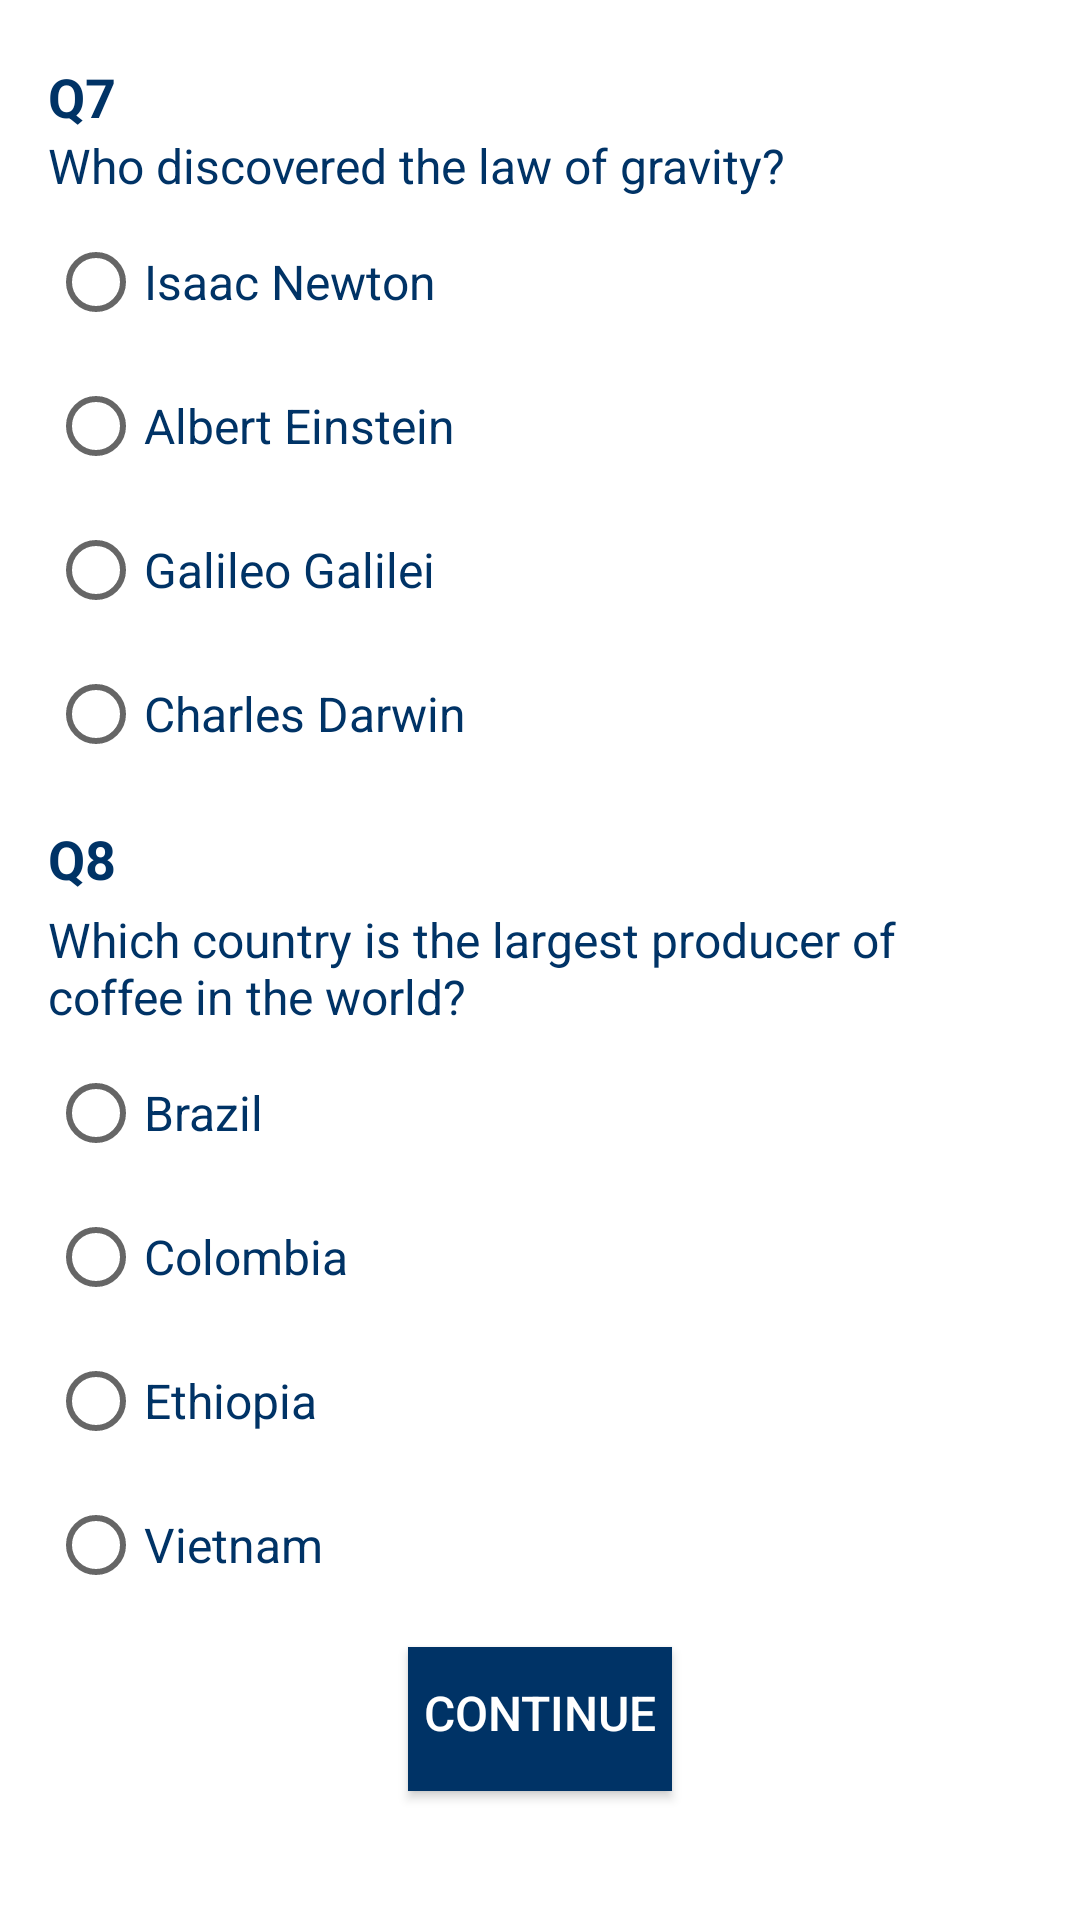

This screen was rendered from an Android layout file. Write that file and the resources it references.
<!-- AndroidManifest.xml: application theme Theme.Munir_015__Assignment_2 -->
<!-- res/layout/quiz_activity4.xml -->
<?xml version="1.0" encoding="utf-8"?>
<LinearLayout xmlns:android="http://schemas.android.com/apk/res/android"
    xmlns:tools="http://schemas.android.com/tools"
    android:layout_width="match_parent"
    android:layout_height="match_parent"
    tools:context=".Login"
    android:orientation="vertical"
    android:padding="16dp"
    android:background="@android:color/white">

    <TextView
        android:layout_width="match_parent"
        android:layout_height="wrap_content"
        android:text="Q7"
        android:textSize="18sp"
        android:textColor="#003366"
        android:textStyle="bold"
        android:paddingTop="4dp"
        />

    <TextView
        android:layout_width="match_parent"
        android:layout_height="wrap_content"
        android:text="Who discovered the law of gravity?"
        android:textSize="16sp"
        android:textColor="#003366"
        android:paddingBottom="4dp"/>

    <RadioGroup
        android:layout_width="match_parent"
        android:layout_height="wrap_content"
        android:paddingBottom="8dp">

        <RadioButton
            android:id="@+id/firstRight"
            android:layout_width="match_parent"
            android:layout_height="wrap_content"
            android:text="Isaac Newton"
            android:textSize="16sp"
            android:textColor="#003366"/>

        <RadioButton
            android:layout_width="match_parent"
            android:layout_height="wrap_content"
            android:text="Albert Einstein"
            android:textSize="16sp"
            android:textColor="#003366"/>

        <RadioButton
            android:layout_width="match_parent"
            android:layout_height="wrap_content"
            android:text="Galileo Galilei"
            android:textSize="16sp"
            android:textColor="#003366"/>

        <RadioButton
            android:layout_width="match_parent"
            android:layout_height="wrap_content"
            android:text="Charles Darwin"
            android:textSize="16sp"
            android:textColor="#003366"/>
    </RadioGroup>

    <TextView
        android:layout_width="match_parent"
        android:layout_height="wrap_content"
        android:text="Q8"
        android:textSize="18sp"
        android:textColor="#003366"
        android:textStyle="bold"
        android:paddingTop="4dp"
        android:paddingBottom="4dp"/>

    <TextView
        android:layout_width="match_parent"
        android:layout_height="wrap_content"
        android:text="Which country is the largest producer of coffee in the world?"
        android:textSize="16sp"
        android:textColor="#003366"
        android:paddingBottom="4dp"/>

    <RadioGroup
        android:layout_width="match_parent"
        android:layout_height="wrap_content"
        android:paddingBottom="10dp">

        <RadioButton
            android:id="@+id/secondRight"
            android:layout_width="match_parent"
            android:layout_height="wrap_content"
            android:text="Brazil"
            android:textSize="16sp"
            android:textColor="#003366"/>

        <RadioButton
            android:layout_width="match_parent"
            android:layout_height="wrap_content"
            android:text="Colombia"
            android:textSize="16sp"
            android:textColor="#003366"/>
        <RadioButton
            android:layout_width="match_parent"
            android:layout_height="wrap_content"
            android:text="Ethiopia"
            android:textSize="16sp"
            android:textColor="#003366"/>

        <RadioButton
            android:layout_width="match_parent"
            android:layout_height="wrap_content"
            android:text="Vietnam"
            android:textSize="16sp"
            android:textColor="#003366"/>
    </RadioGroup>
    <Button
        android:id="@+id/cont"
        android:layout_width="wrap_content"
        android:layout_height="wrap_content"
        android:text="Continue"
        android:textSize="16sp"
        android:textColor="#ffffff"
        android:background="#003366"
        android:layout_gravity="center_horizontal"
        android:paddingBottom="4dp"/>

</LinearLayout>
<!-- resources referenced by this layout -->
<resources>
  <style name="Theme.Munir_015__Assignment_2" parent="Theme.MaterialComponents.DayNight.DarkActionBar">
          
          <item name="colorPrimary">@color/purple_500</item>
          <item name="colorPrimaryVariant">@color/purple_700</item>
          <item name="colorOnPrimary">@color/white</item>
          
          <item name="colorSecondary">@color/teal_200</item>
          <item name="colorSecondaryVariant">@color/teal_700</item>
          <item name="colorOnSecondary">@color/black</item>
          
          <item name="android:statusBarColor">?attr/colorPrimaryVariant</item>
          
      </style>
  <!-- not gathered from this repository: default colours our renderer supplied (Android Studio template values) -->
  <color name="purple_500">#FF6200EE</color>
  <color name="purple_700">#FF3700B3</color>
  <color name="teal_200">#FF03DAC5</color>
  <color name="teal_700">#FF018786</color>
  <color name="black">#FF000000</color>
  <color name="white">#FFFFFFFF</color>
</resources>
